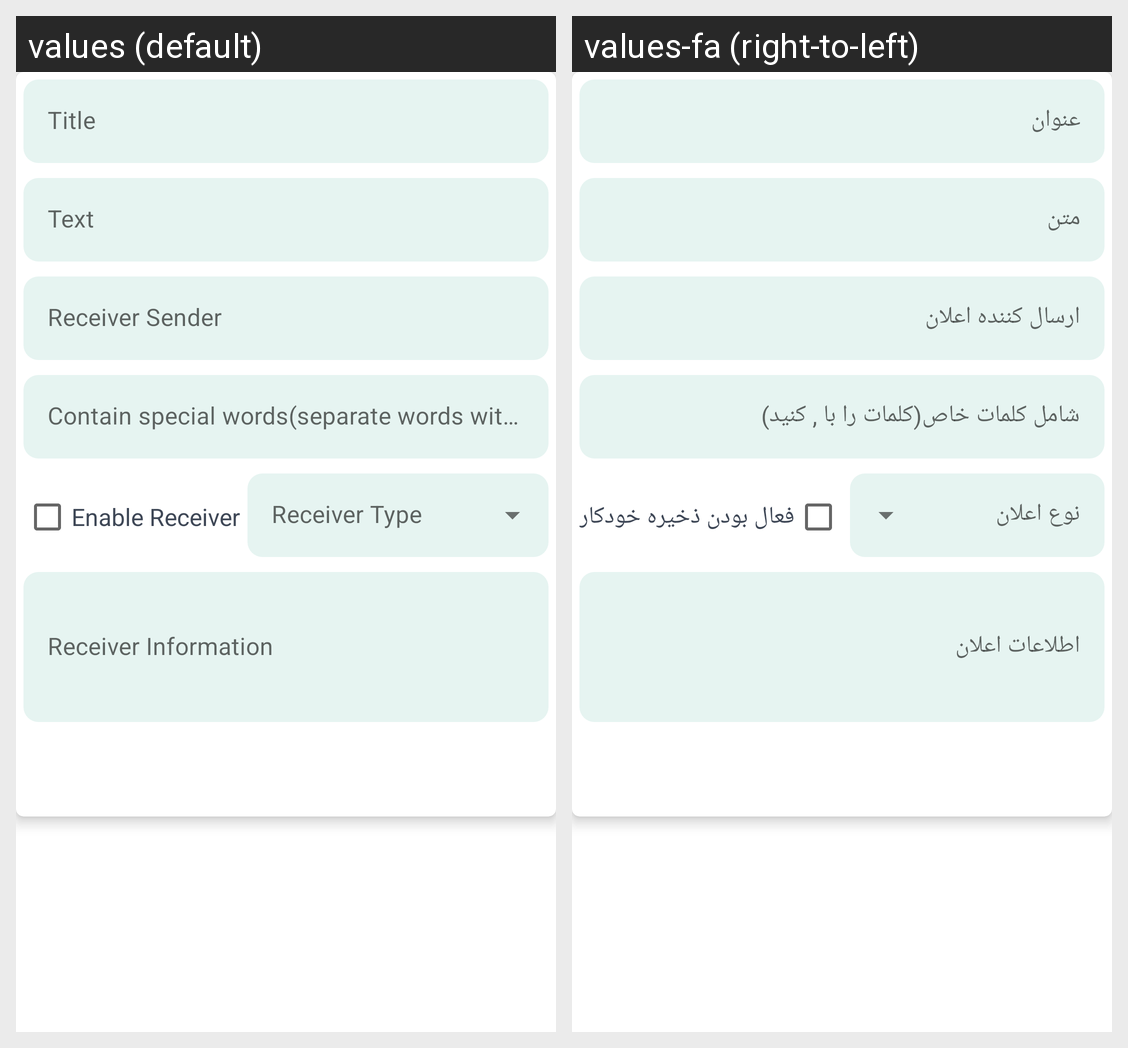

Strings drawn on this Android screen and how each of the app's shown locales translates them:
Android screen res/layout/layout_bottom_sheet_add_receiver.xml rendered under 2 locales, left to right: values (default), values-fa (right-to-left). Device: Nexus 5 (rendered at 1080×1920; each locale shown at half size, 540×960, under a caption strip naming it); theme Theme.NotePad.
Strings drawn on this screen, with the default value and each locale's value (text and hints the layout hard-codes, and strings that could not be matched under every locale, appear in the picture but are not listed):

title
  values: Title
  values-fa: عنوان

text
  values: Text
  values-fa: متن

receiver_sender
  values: Receiver Sender
  values-fa: ارسال کننده اعلان

receiver_contain
  values: Contain special words(separate words with ,)
  values-fa: شامل کلمات خاص(کلمات را با , کنید)

enable_receiver
  values: Enable Receiver
  values-fa: فعال بودن ذخیره خودکار

receiver_information
  values: Receiver Information
  values-fa: اطلاعات اعلان
